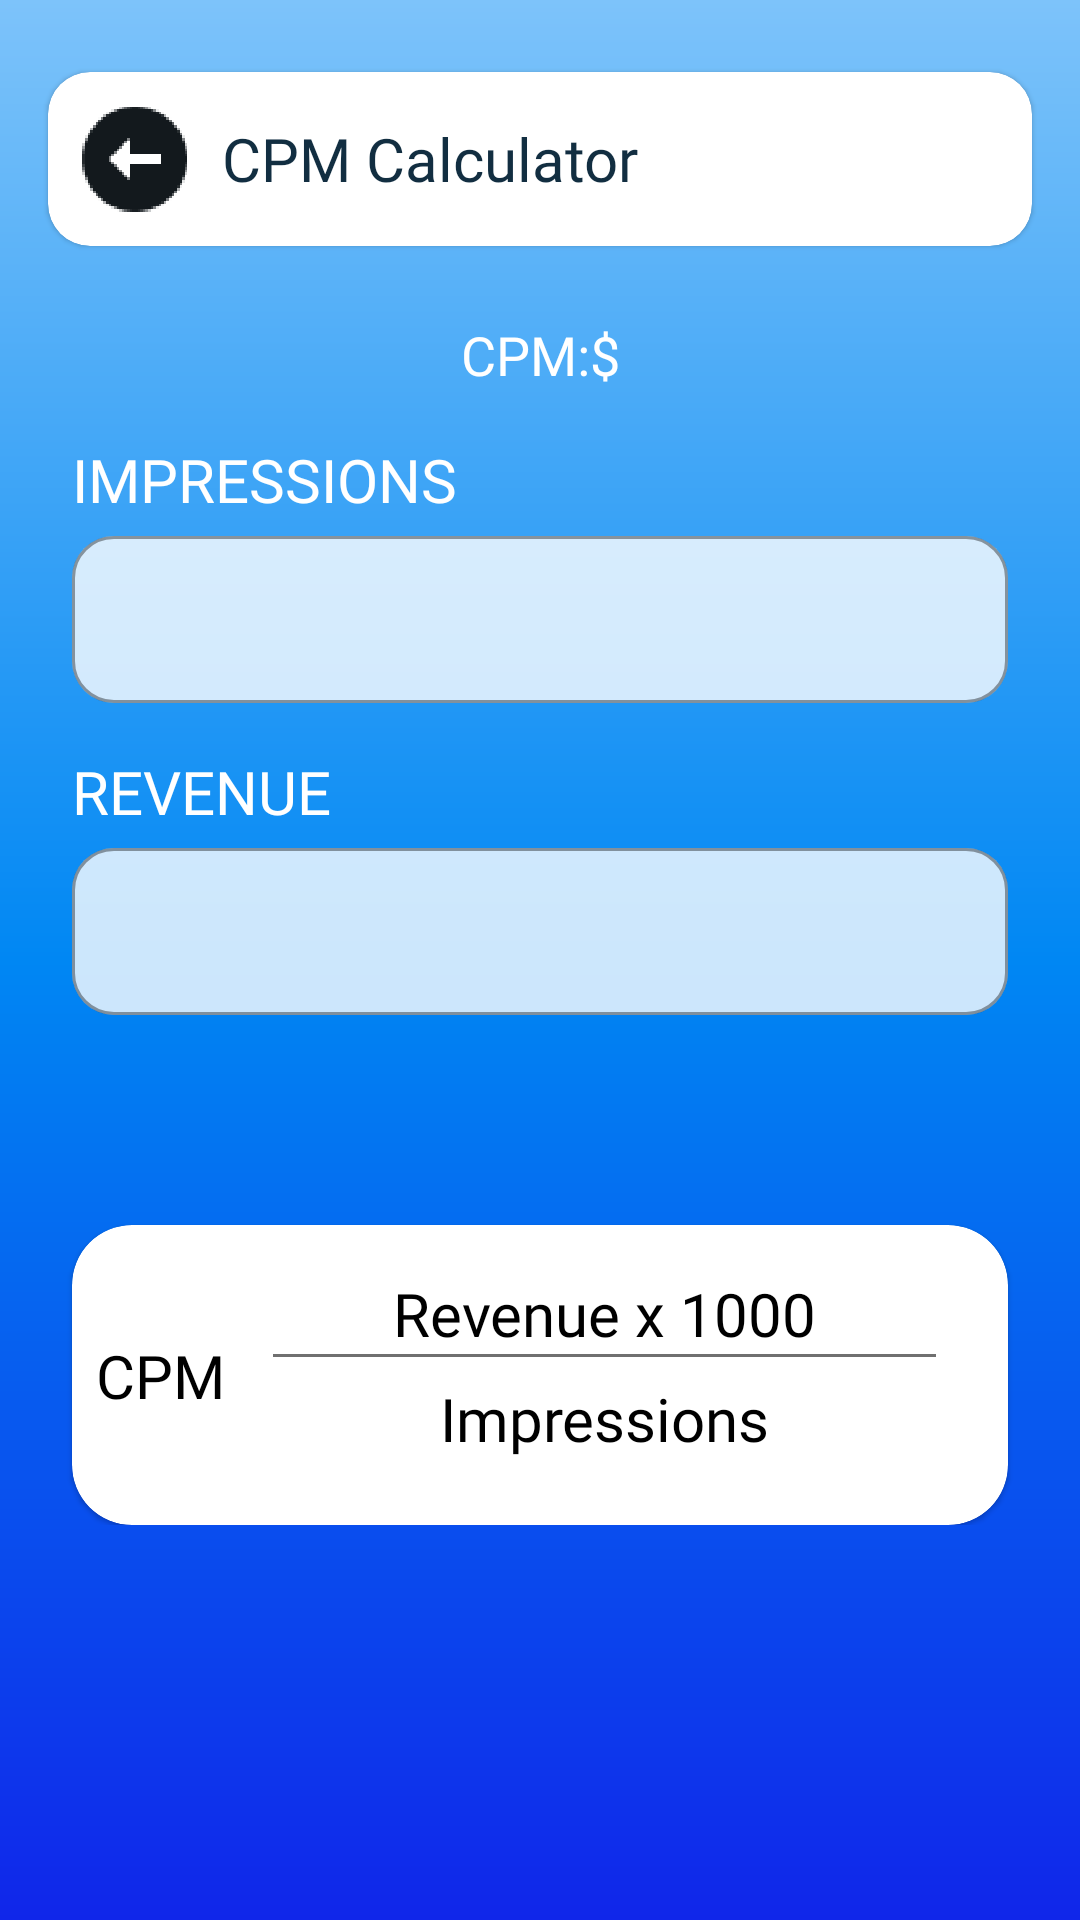

The Android layout XML behind this screen, and the referenced resources:
<!-- AndroidManifest.xml: application theme Theme.AdCalculator -->
<!-- res/layout/activity_cpm.xml -->
<?xml version="1.0" encoding="utf-8"?>
<ScrollView xmlns:android="http://schemas.android.com/apk/res/android"
    xmlns:app="http://schemas.android.com/apk/res-auto"
    xmlns:tools="http://schemas.android.com/tools"
    android:layout_width="match_parent"
    android:layout_height="match_parent"
    android:background="@drawable/gradient_bg"
    tools:context=".screens.adRevenue.CPMActivity">

    <androidx.constraintlayout.widget.ConstraintLayout
        android:layout_width="match_parent"
        android:layout_height="wrap_content">


        <com.google.android.material.card.MaterialCardView
            android:id="@+id/materialCardView"
            android:layout_width="0dp"
            android:layout_height="wrap_content"
            android:layout_marginStart="16dp"
            android:layout_marginTop="24dp"
            android:layout_marginEnd="16dp"
            app:cardBackgroundColor="@color/white"
            app:cardCornerRadius="14dp"
            app:layout_constraintEnd_toEndOf="parent"
            app:layout_constraintStart_toStartOf="parent"
            app:layout_constraintTop_toTopOf="parent">

            <LinearLayout
                android:layout_width="match_parent"
                android:layout_height="wrap_content"
                android:orientation="horizontal"
                android:padding="8dp">

                <ImageView
                    android:id="@+id/backBtn"
                    android:layout_width="42dp"
                    android:layout_height="42dp"
                    android:src="@drawable/ic_scroll_back" />

                <TextView
                    android:layout_width="wrap_content"
                    android:layout_height="wrap_content"
                    android:layout_gravity="center"
                    android:layout_marginLeft="8dp"
                    android:fontFamily="@font/segeoui_sb"
                    android:text="CPM Calculator"
                    android:textColor="#122E41"
                    android:textSize="20sp" />
            </LinearLayout>
        </com.google.android.material.card.MaterialCardView>

        <TextView
            android:id="@+id/cpmValTxt"
            android:layout_width="0dp"
            android:layout_height="wrap_content"
            android:layout_marginStart="24dp"
            android:layout_marginTop="24dp"
            android:layout_marginEnd="24dp"
            android:fontFamily="@font/poppins_regular"
            android:text="CPM:$"
            android:textAlignment="center"
            android:textSize="18sp"
            app:layout_constraintEnd_toEndOf="parent"
            app:layout_constraintStart_toStartOf="parent"
            app:layout_constraintTop_toBottomOf="@+id/materialCardView" />

        <TextView
            android:id="@+id/textView2"
            android:layout_width="wrap_content"
            android:layout_height="wrap_content"
            android:layout_marginTop="16dp"
            android:fontFamily="@font/poppins_regular"
            android:text="IMPRESSIONS"
            android:textSize="20sp"
            app:layout_constraintStart_toStartOf="@+id/cpmValTxt"
            app:layout_constraintTop_toBottomOf="@+id/cpmValTxt" />

        <com.google.android.material.textfield.TextInputLayout
            android:id="@+id/textInputLayout"
            style="@style/Widget.MaterialComponents.TextInputLayout.OutlinedBox"
            android:layout_width="0dp"
            android:layout_height="wrap_content"
            android:layout_marginStart="24dp"
            android:layout_marginEnd="24dp"
            app:boxBackgroundColor="#CCFFFFFF"
            app:boxCornerRadiusBottomEnd="14dp"
            app:boxCornerRadiusBottomStart="14dp"
            app:boxCornerRadiusTopEnd="14dp"
            app:boxCornerRadiusTopStart="14dp"
            app:layout_constraintEnd_toEndOf="parent"
            app:layout_constraintStart_toStartOf="parent"
            app:layout_constraintTop_toBottomOf="@+id/textView2">

            <com.google.android.material.textfield.TextInputEditText
                android:id="@+id/impresionsTxt"
                android:layout_width="match_parent"
                android:layout_height="match_parent"
                android:inputType="textEmailAddress" />
        </com.google.android.material.textfield.TextInputLayout>

        <TextView
            android:id="@+id/textView5"
            android:layout_width="wrap_content"
            android:layout_height="wrap_content"
            android:layout_marginTop="16dp"
            android:fontFamily="@font/poppins_regular"
            android:text="REVENUE"
            android:textSize="20sp"
            app:layout_constraintStart_toStartOf="@+id/textView2"
            app:layout_constraintTop_toBottomOf="@+id/textInputLayout" />

        <com.google.android.material.textfield.TextInputLayout
            android:id="@+id/textInputLayout1"
            style="@style/Widget.MaterialComponents.TextInputLayout.OutlinedBox"
            android:layout_width="0dp"
            android:layout_height="wrap_content"
            android:layout_marginStart="24dp"
            android:layout_marginEnd="24dp"
            app:boxBackgroundColor="#CCFFFFFF"
            app:boxCornerRadiusBottomEnd="14dp"
            app:boxCornerRadiusBottomStart="14dp"
            app:boxCornerRadiusTopEnd="14dp"
            app:boxCornerRadiusTopStart="14dp"
            app:layout_constraintEnd_toEndOf="parent"
            app:layout_constraintStart_toStartOf="parent"
            app:layout_constraintTop_toBottomOf="@+id/textView5">

            <com.google.android.material.textfield.TextInputEditText
                android:id="@+id/revenueTxt"
                android:layout_width="match_parent"
                android:layout_height="match_parent"
                android:inputType="textEmailAddress" />
        </com.google.android.material.textfield.TextInputLayout>

        <com.google.android.material.card.MaterialCardView
            android:layout_width="0dp"
            android:layout_height="100dp"
            android:layout_marginTop="70dp"
            app:cardBackgroundColor="@color/white"
            app:cardCornerRadius="20dp"
            app:layout_constraintEnd_toEndOf="@+id/textInputLayout1"
            app:layout_constraintStart_toStartOf="@+id/textInputLayout1"
            app:layout_constraintTop_toBottomOf="@+id/textInputLayout1">

            <androidx.constraintlayout.widget.ConstraintLayout
                android:layout_width="match_parent"
                android:layout_height="match_parent">

                <TextView
                    android:id="@+id/textView6"
                    android:layout_width="wrap_content"
                    android:layout_height="wrap_content"
                    android:layout_marginStart="8dp"
                    android:fontFamily="@font/poppins_regular"
                    android:text="CPM"
                    android:textColor="@color/black"
                    android:textSize="20sp"
                    app:layout_constraintBottom_toBottomOf="parent"
                    app:layout_constraintStart_toStartOf="parent"
                    app:layout_constraintTop_toTopOf="parent" />

                <TextView
                    android:id="@+id/textView7"
                    android:layout_width="0dp"
                    android:layout_height="wrap_content"
                    android:layout_marginStart="8dp"
                    android:layout_marginTop="16dp"
                    android:layout_marginEnd="16dp"
                    android:fontFamily="@font/poppins_regular"
                    android:text="Revenue x 1000"
                    android:textAlignment="center"
                    android:textColor="@color/black"
                    android:textSize="20sp"
                    app:layout_constraintEnd_toEndOf="parent"
                    app:layout_constraintStart_toEndOf="@+id/textView6"
                    app:layout_constraintTop_toTopOf="parent" />

                <View
                    android:id="@+id/view3"
                    android:layout_width="0dp"
                    android:layout_height="1dp"
                    android:layout_marginStart="8dp"
                    android:layout_marginEnd="8dp"
                    android:background="#707070"
                    app:layout_constraintEnd_toEndOf="@+id/textView7"
                    app:layout_constraintStart_toStartOf="@+id/textView7"
                    app:layout_constraintTop_toBottomOf="@+id/textView7" />

                <TextView
                    android:id="@+id/textView8"
                    android:layout_width="0dp"
                    android:layout_height="wrap_content"
                    android:layout_marginTop="8dp"
                    android:fontFamily="@font/poppins_regular"
                    android:text="Impressions"
                    android:textAlignment="center"
                    android:textColor="@color/black"
                    android:textSize="20sp"
                    app:layout_constraintEnd_toEndOf="@+id/textView7"
                    app:layout_constraintStart_toStartOf="@+id/textView7"
                    app:layout_constraintTop_toBottomOf="@+id/textView7" />
            </androidx.constraintlayout.widget.ConstraintLayout>
        </com.google.android.material.card.MaterialCardView>
    </androidx.constraintlayout.widget.ConstraintLayout>
</ScrollView>
<!-- resources referenced by this layout -->
<resources>
  <color name="black">#FF000000</color>
  <color name="white">#FFFFFFFF</color>
  <!-- drawable gradient_bg (drawable) -->
  <?xml version="1.0" encoding="utf-8"?>
  <shape xmlns:android="http://schemas.android.com/apk/res/android">
      <gradient
          android:startColor="@color/startColor"
          android:centerColor="@color/centerColor"
          android:endColor="@color/endColor"
          android:angle="270"/>
  </shape>
  <!-- drawable ic_scroll_back: png bitmap (drawable-hdpi, 2367 bytes) -->
  <style name="Theme.AdCalculator" parent="Theme.MaterialComponents.DayNight.NoActionBar">
          
          <item name="colorPrimary">@color/purple_500</item>
          <item name="colorPrimaryVariant">@color/purple_700</item>
          <item name="colorOnPrimary">@color/white</item>
          
          <item name="colorSecondary">@color/teal_200</item>
          <item name="colorSecondaryVariant">@color/teal_700</item>
          <item name="colorOnSecondary">@color/black</item>
          
          <item name="android:statusBarColor" tools:targetApi="l">?attr/colorPrimaryVariant</item>
          
          <item name="android:textColor">@color/white</item>
      </style>
  <color name="startColor">#7DC3FA</color>
  <color name="centerColor">#0087F3</color>
  <color name="endColor">#1026EA</color>
  <color name="purple_500">#FF6200EE</color>
  <color name="purple_700">#FF3700B3</color>
  <color name="teal_200">#FF03DAC5</color>
  <color name="teal_700">#FF018786</color>
</resources>
